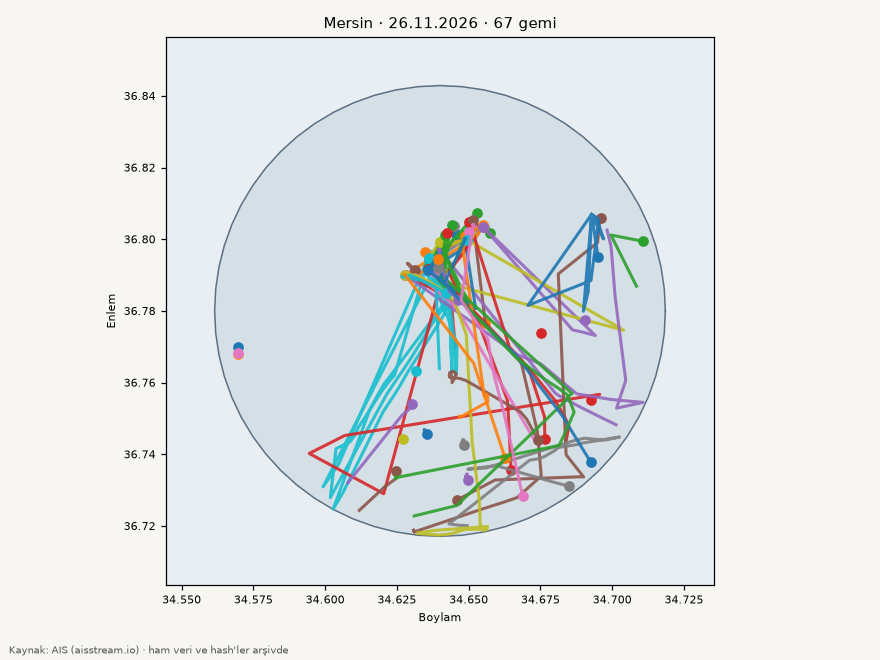

The data file committed next to this chart (first rows):
mmsi, imo, ad, tip, giris_utc, cikis_utc, sure_saat, terminal, draft_giris_m, draft_cikis_m, draft_fark_m, beyan_edilen_varis
636022809, 9237149, AKHISAR, Kargo gemisi, 2026-11-20T01:06:23Z, 2026-11-26T20:40:18Z, 163.6, , 8.0, 8.0, 0.0, TR MER
341379000, 8509844, ZAMZAM A, Kargo gemisi, 2026-11-21T03:52:07Z, 2026-11-26T20:30:53Z, 136.6, , 5.3, 5.3, 0.0, TRMER
341892001, 8512619, AFRICAN A, Kargo gemisi, 2026-11-21T04:19:44Z, 2026-11-26T20:49:22Z, 136.5, , 6.5, 6.5, 0.0, TRMER
671259100, 7500580, SMSM, Kargo gemisi, 2026-11-21T04:55:38Z, 2026-11-26T20:06:12Z, 135.2, , 7.3, 7.3, 0.0, MERSIN]<][<TURKEY
671274100, 9100061, KORMORAN, Kargo gemisi, 2026-11-22T14:54:06Z, 2026-11-26T09:37:55Z, 90.7, , 4.0, 6.6, 2.6, LY BEN
538012006, 9629976, ANDROMEDA, Kargo gemisi, 2026-11-22T14:59:14Z, 2026-11-26T20:32:42Z, 101.6, , 12.1, 12.1, 0.0, TR MER
311001730, 9327437, ASTON MARINE, Tanker, 2026-11-23T13:22:44Z, 2026-11-26T13:47:01Z, 72.4, , 7.2, 7.2, 0.0, MERSIN,TURKEY
636027274, 9235701, MR VANYA, Tanker, 2026-11-24T12:02:22Z, 2026-11-26T20:41:59Z, 56.7, , 6.2, 6.2, 0.0, >MERSI.
235068025, 9246396, COSCO ANTWERP, Kargo gemisi, 2026-11-24T20:30:25Z, 2026-11-26T06:47:21Z, 34.3, , 9.5, 9.9, 0.4, TR ISK
414806000, 9933810, ZHONG GU NAN CHANG, Kargo gemisi, 2026-11-25T01:49:56Z, 2026-11-26T14:00:53Z, 36.2, , 8.6, 8.5, -0.1, SUEZ
241391000, 1090973, AEGEAN CHAMPION 2026, Tanker, 2026-11-25T04:06:57Z, 2026-11-25T23:00:00Z, 18.9, , 11.2, 11.2, 0.0, TRMER
630001017, 9118252, BELLA NADIA, Kargo gemisi, 2026-11-25T05:16:31Z, 2026-11-26T10:17:05Z, 29.0, , 8.5, 8.5, 0.0, MERSIN
620800274, 8115552, MISK M, Kargo gemisi, 2026-11-25T07:16:46Z, 2026-11-26T20:37:00Z, 37.3, , 6.5, 6.5, 0.0, TRMER
271044683, 9816256, TURKELI, Römorkör / hizmet, 2026-11-25T15:02:17Z, 2026-11-26T09:16:47Z, 18.2, , , , , 
271044312, , AYSON BOYABAT, Balıkçı, 2026-11-25T15:02:45Z, 2026-11-26T06:14:44Z, 15.2, , , , , 
271073658, , KAPTAN ENGIN, Römorkör / hizmet, 2026-11-25T15:04:07Z, 2026-11-26T15:17:11Z, 24.2, , , , , 
271001022, 9335941, KURTARMA 4, Römorkör / hizmet, 2026-11-25T15:04:28Z, 2026-11-25T23:26:35Z, 8.4, , 6.2, 6.2, 0.0, 0
375653000, 9338577, ADAMAS, Kargo gemisi, 2026-11-25T15:04:46Z, 2026-11-26T20:25:59Z, 29.4, , 8.9, 8.9, 0.0, TR MER
271051830, , KAPTAN SAYIM SACLI 3, Römorkör / hizmet, 2026-11-25T15:05:15Z, 2026-11-26T20:40:15Z, 29.6, , , , , 
271046468, , PILOT-1, Römorkör / hizmet, 2026-11-25T15:05:20Z, 2026-11-26T06:15:07Z, 15.2, , , , , 
271002343, , POYRAZ, Römorkör / hizmet, 2026-11-25T15:06:23Z, 2026-11-26T06:46:06Z, 15.7, , , , , 
232050883, , CAN, Gezi / yelkenli, 2026-11-25T15:06:38Z, 2026-11-26T20:39:38Z, 29.6, , , , , 
636018325, 9162643, MSC LEA II, Kargo gemisi, 2026-11-25T15:07:54Z, 2026-11-26T20:08:10Z, 29.0, , 10.8, 10.8, 0.0, TRMER
563726000, 9218662, APL SCOTLAND, Kargo gemisi, 2026-11-25T15:08:26Z, 2026-11-26T20:22:22Z, 29.2, , 13.1, 12.4, -0.7, TRISK
341882001, 9085900, ADOMY, Kargo gemisi, 2026-11-25T15:10:07Z, 2026-11-26T10:22:38Z, 19.2, , 5.1, 5.1, 0.0, MERSIN TUR
271072067, , ALIYEZDA KAPTAN, Balıkçı, 2026-11-25T15:10:34Z, 2026-11-26T02:43:45Z, 11.6, , , , , 
341233001, 9148491, SWIMMER.M, Kargo gemisi, 2026-11-25T15:10:43Z, 2026-11-26T20:37:07Z, 29.4, , 4.0, 4.0, 0.0, TRISK
314880000, 9297096, OCEAN MARY, Kargo gemisi, 2026-11-25T15:11:07Z, 2026-11-26T20:34:21Z, 29.4, , 7.8, 7.3, -0.5, EG PSD
271043799, , MERSIN KOOP 2, Römorkör / hizmet, 2026-11-25T15:12:54Z, 2026-11-26T20:39:37Z, 29.4, , , , , 
271044302, 9248916, MEHMET KAHVECI A, Kargo gemisi, 2026-11-25T15:12:58Z, 2026-11-26T20:48:49Z, 29.6, , 8.3, 8.3, 0.0, TRMER
271049091, , KILAVUZ 9, Römorkör / hizmet, 2026-11-25T15:15:51Z, 2026-11-26T05:43:00Z, 14.5, , , , , 
271052020, , MIP-5, Römorkör / hizmet, 2026-11-25T15:15:56Z, 2026-11-26T20:42:39Z, 29.4, , , , , 
271044465, , MIP-2, Römorkör / hizmet, 2026-11-25T15:18:31Z, 2026-11-26T09:38:23Z, 18.3, , , , , 
271042538, 9604354, MIP 1, Römorkör / hizmet, 2026-11-25T15:18:41Z, 2026-11-26T20:24:26Z, 29.1, , 4.6, 4.6, 0.0, 
636023407, 9985045, VENTO DI GRECALE, Kargo gemisi, 2026-11-25T15:20:48Z, 2026-11-26T20:47:48Z, 29.4, , 8.2, 8.2, 0.0, TRMER
271042925, , BERIL CAN, Römorkör / hizmet, 2026-11-25T15:26:37Z, 2026-11-26T04:41:30Z, 13.2, , , , , 
255916047, 9516143, SEA PROSPECT, Kargo gemisi, 2026-11-25T15:26:49Z, 2026-11-26T06:47:53Z, 15.4, , 7.2, 7.2, 0.0, TRMER
371949000, 9127162, CARLOW, Kargo gemisi, 2026-11-25T15:29:33Z, 2026-11-26T20:45:39Z, 29.3, , 5.4, 5.4, 0.0, TRMER
630001257, 9633549, KARABAKH HEROES, Tanker, 2026-11-25T15:32:00Z, 2026-11-26T06:46:22Z, 15.2, , 4.6, 4.6, 0.0, TRMER
255990000, 9436252, URA, Kargo gemisi, 2026-11-25T15:32:37Z, 2026-11-26T20:36:47Z, 29.1, , 4.2, 4.2, 0.0, TRMER
271002480, , PASA, Römorkör / hizmet, 2026-11-25T15:34:08Z, 2026-11-26T09:20:52Z, 17.8, , , , , 
271044493, , MIP- 3, Römorkör / hizmet, 2026-11-25T15:36:38Z, 2026-11-26T09:28:25Z, 17.9, , , , , 
271043764, , BAYRAK-2, Römorkör / hizmet, 2026-11-25T15:38:47Z, 2026-11-26T05:41:40Z, 14.0, , , , , 
319227200, , MISS. M, Gezi / yelkenli, 2026-11-25T15:40:09Z, 2026-11-26T05:40:07Z, 14.0, , , , , 
271073872, , KAPTAN SAMOS, Balıkçı, 2026-11-25T16:19:46Z, 2026-11-26T02:45:50Z, 10.4, , , , , 
271010093, , ATA 4, Römorkör / hizmet, 2026-11-25T17:13:02Z, 2026-11-26T20:48:48Z, 27.6, , , , , 
271000747, 9293416, ASSOS SEAWAYS, Kargo gemisi, 2026-11-25T19:19:15Z, 2026-11-26T06:09:24Z, 10.8, , 6.7, 6.7, 0.0, TRMER
271030101, , TCSG 306, Römorkör / hizmet, 2026-11-25T20:01:01Z, 2026-11-26T00:28:01Z, 4.5, , , , , BOTAS
271010094, , ATA-2, Römorkör / hizmet, 2026-11-25T22:07:43Z, 2026-11-26T05:43:09Z, 7.6, , , , , 
314667000, 9132038, SNP WIND, Kargo gemisi, 2026-11-25T22:42:43Z, 2026-11-26T20:33:33Z, 21.8, , 3.2, 3.2, 0.0, TRMER
241391000, 1090973, AEGEAN CHAMPION 2026, Tanker, 2026-11-26T02:42:43Z, 2026-11-26T20:43:37Z, 18.0, , 11.2, 11.2, 0.0, TRMER
271001022, 9335941, KURTARMA 4, Römorkör / hizmet, 2026-11-26T02:54:01Z, 2026-11-26T20:22:31Z, 17.5, , 6.2, 6.2, 0.0, 0
271055033, 80009064, KIBRIS YILDIZI III, Kargo gemisi, 2026-11-26T04:05:20Z, 2026-11-26T20:38:56Z, 16.6, , 5.2, 5.2, 0.0, TRMER
271073174, , HAMZA YIGIT, Balıkçı, 2026-11-26T05:28:53Z, 2026-11-26T06:48:21Z, 1.3, , , , , 
373184000, 9318931, ORITA, Kargo gemisi, 2026-11-26T05:31:00Z, 2026-11-26T20:48:25Z, 15.3, , 5.4, 5.4, 0.0, TRMER
538004478, 9512355, LAAX, Kargo gemisi, 2026-11-26T06:31:27Z, 2026-11-26T12:39:14Z, 6.1, , 13.8, 13.8, 0.0, TRMER
271041647, , TROY-S, Gezi / yelkenli, 2026-11-26T09:11:04Z, 2026-11-26T14:00:59Z, 4.8, , , , , 
271055044, 8401145, SAMPIYON MELEKLER, Kargo gemisi, 2026-11-26T09:12:59Z, 2026-11-26T19:40:37Z, 10.5, , 4.6, 4.6, 0.0, CY FMG
271030101, , TCSG 306, Römorkör / hizmet, 2026-11-26T09:13:03Z, 2026-11-26T20:43:02Z, 11.5, , , , , BOTAS
271046468, , PILOT-1, Römorkör / hizmet, 2026-11-26T09:18:06Z, 2026-11-26T20:18:07Z, 11.0, , , , , 
... 17 more rows
